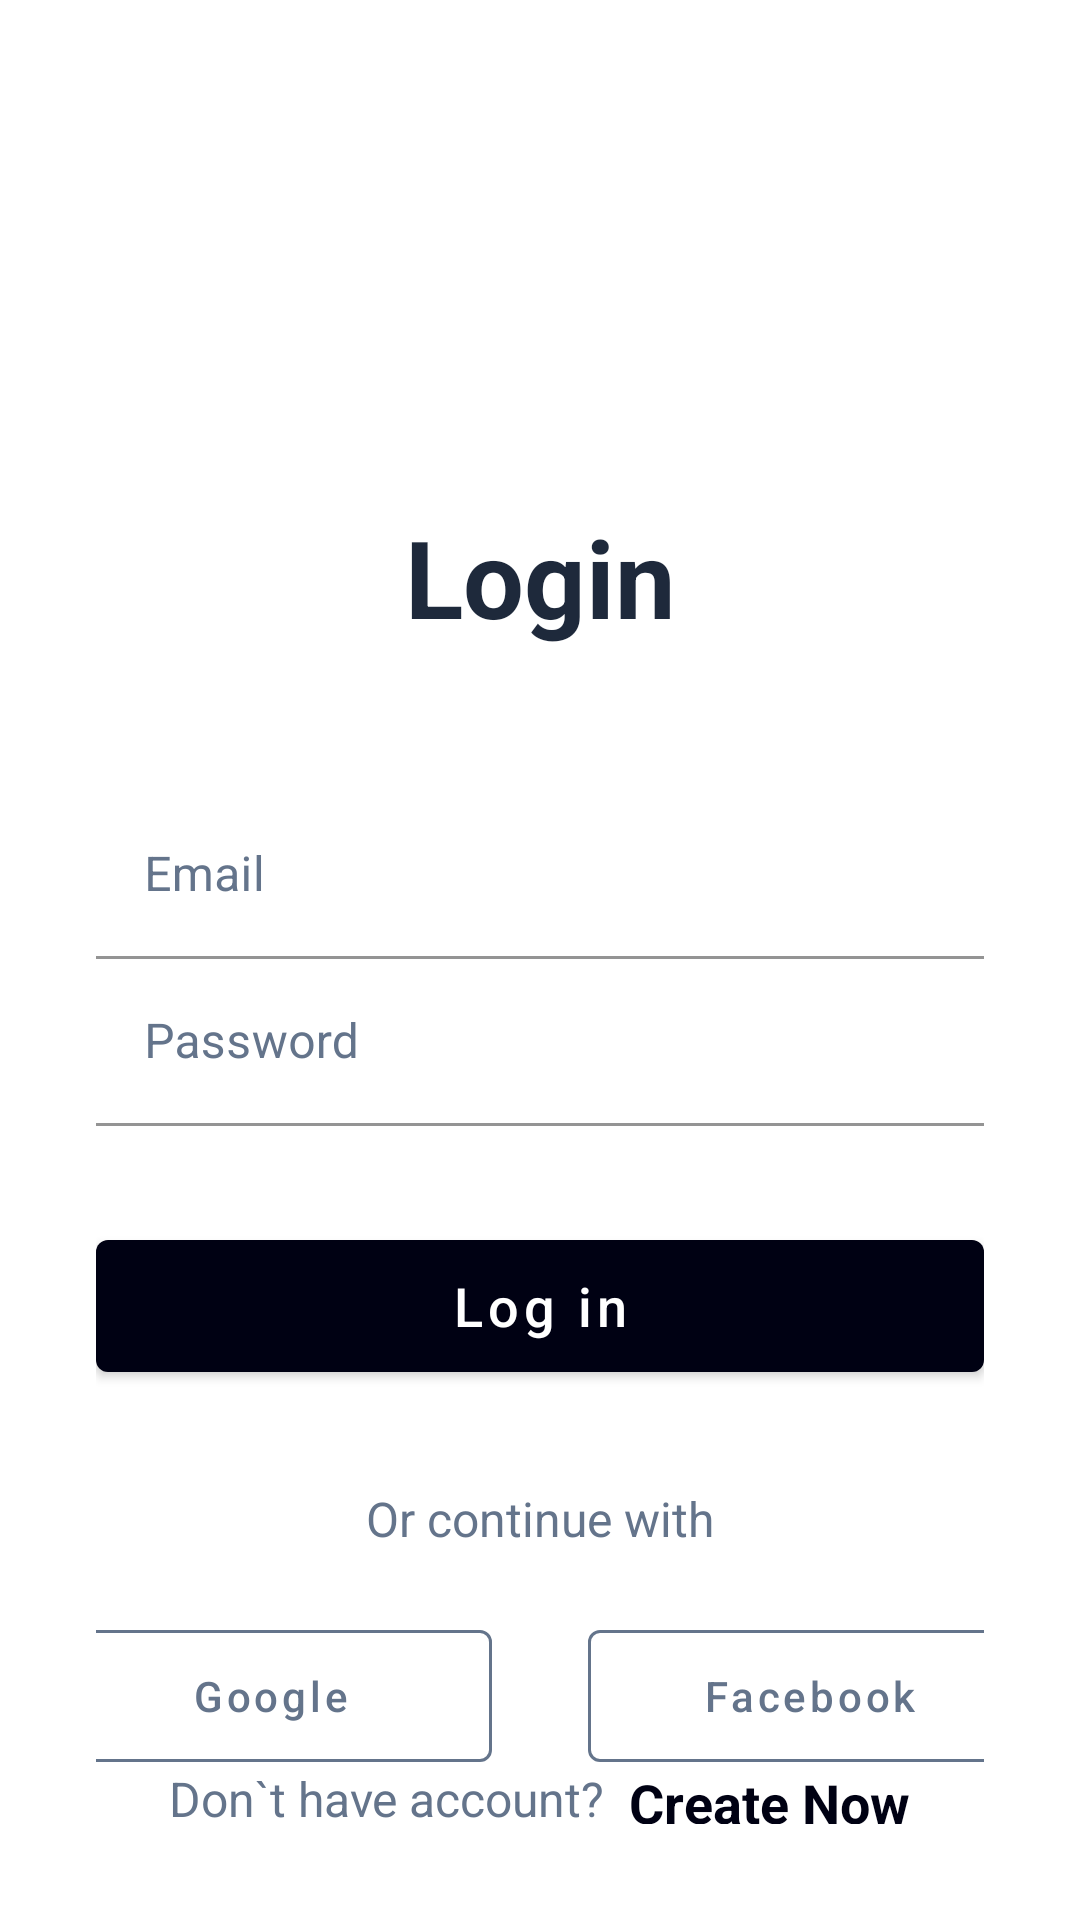

Layout XML and referenced resources for this Android screen:
<!-- AndroidManifest.xml: application theme Theme.TopacAdemy_android -->
<!-- res/layout/fragment_login.xml -->
<?xml version="1.0" encoding="utf-8"?>
<LinearLayout xmlns:android="http://schemas.android.com/apk/res/android"
    xmlns:app="http://schemas.android.com/apk/res-auto"
    android:orientation="vertical"
    android:gravity="center"
    android:layout_width="match_parent"
    android:layout_height="match_parent"
    android:background="?android:windowBackground"
    android:padding="@dimen/padding_32">

    <com.google.android.material.textview.MaterialTextView
        android:id="@+id/tvTitle"
        android:layout_width="match_parent"
        android:layout_height="@dimen/height_48"
        android:layout_marginTop="@dimen/margin_136"
        android:layout_marginBottom="@dimen/margin_48"
        android:text="@string/title"
        android:textAlignment="center"
        android:textStyle="bold"
        android:textSize="@dimen/text_size_36" />

    <com.google.android.material.textfield.TextInputLayout
        style="@style/Widget.TextInputLayout"
        android:layout_width="match_parent"
        android:layout_height="wrap_content"
        android:hint="@string/titleEmailEditView">

        <com.google.android.material.textfield.TextInputEditText
            style="@style/Widget.EditText"
            android:layout_width="match_parent"
            android:layout_height="wrap_content"
            android:inputType="textEmailAddress"/>
    </com.google.android.material.textfield.TextInputLayout>

    <com.google.android.material.textfield.TextInputLayout
        android:id="@+id/password"
        style="@style/Widget.TextInputLayout"
        android:layout_width="match_parent"
        android:layout_height="wrap_content"
        android:hint="@string/titlePasswordEditView">

        <com.google.android.material.textfield.TextInputEditText
            style="@style/Widget.EditText"
            android:layout_width="match_parent"
            android:layout_height="wrap_content"
            android:inputType="textPassword"/>
    </com.google.android.material.textfield.TextInputLayout>

    <com.google.android.material.button.MaterialButton
        android:id="@+id/btnLogin"
        android:layout_width="match_parent"
        android:layout_height="@dimen/height_56"
        android:layout_marginTop="@dimen/margin_32"
        android:text="@string/titleLoginButton"
        android:textSize="@dimen/text_size_18"
        android:textAllCaps="false"/>

    <com.google.android.material.textview.MaterialTextView
        android:id="@+id/link"
        android:layout_width="match_parent"
        android:layout_height="@dimen/height_18"
        android:layout_marginTop="@dimen/margin_32"
        android:layout_marginBottom="@dimen/margin_24"
        android:text="@string/titleMoreLoginOptions"
        android:textAlignment="center"
        android:textColor="@color/textLink"
        android:textSize="@dimen/text_size_16" />

    <LinearLayout
        android:layout_width="match_parent"
        android:layout_height="wrap_content"
        android:gravity="center"
        android:orientation="horizontal">

        <com.google.android.material.button.MaterialButton
            style="@style/Widget.ButtonLink"
            android:id="@+id/btnLinkGoogle"
            android:layout_width="@dimen/width_148"
            android:layout_height="@dimen/height_56"
            android:layout_marginEnd="@dimen/margin_16"
            android:text="@string/titleGoogleButton"
            android:textAllCaps="false"
            app:icon="@drawable/google_logo"
            app:iconGravity="textStart"
            app:iconPadding="@dimen/padding_8"
            app:iconSize="@dimen/image_size_24"
            app:iconTintMode="screen"
            app:iconTint="@android:color/transparent"
            />

        <com.google.android.material.button.MaterialButton
            style="@style/Widget.ButtonLink"
            android:id="@+id/btnLinkFacebook"
            android:layout_width="@dimen/width_148"
            android:layout_height="@dimen/height_56"
            android:layout_marginStart="@dimen/margin_16"
            android:text="@string/titleFacebookButton"
            android:textAllCaps="false"
            app:icon="@drawable/facebook_logo"
            app:iconGravity="textStart"
            app:iconPadding="@dimen/padding_8"
            app:iconSize="@dimen/image_size_24"
            app:iconTintMode="screen"
            app:iconTint="@android:color/transparent"/>

    </LinearLayout>

    <LinearLayout
        android:layout_width="match_parent"
        android:layout_height="wrap_content"
        android:gravity="center"
        android:orientation="horizontal">


        <com.google.android.material.textview.MaterialTextView
            android:layout_width="wrap_content"
            android:layout_height="@dimen/width_24"
            android:layout_marginTop="@dimen/margin_32"
            android:layout_marginBottom="@dimen/margin_32"
            android:text="@string/titleRegisterLink"
            android:textColor="@color/textLink"
            android:textSize="@dimen/text_size_16" />

        <com.google.android.material.textview.MaterialTextView
            android:id="@+id/goToRegister"
            android:layout_width="wrap_content"
            android:layout_height="@dimen/height_24"
            android:layout_marginTop="@dimen/margin_32"
            android:layout_marginBottom="@dimen/margin_32"
            android:layout_marginStart="@dimen/margin_8"
            android:text="@string/titleRegisterButton"

            android:textColor="@color/onBackground"
            android:textStyle="bold"
            android:textSize="@dimen/text_size_18" />
    </LinearLayout>
</LinearLayout>
<!-- resources referenced by this layout -->
<resources>
  <color name="onBackground">#000113</color>
  <color name="textLink">#64748B</color>
  <dimen name="height_18">18dp</dimen>
  <dimen name="height_24">24dp</dimen>
  <dimen name="height_48">48dp</dimen>
  <dimen name="height_56">56dp</dimen>
  <dimen name="image_size_24">24dp</dimen>
  <dimen name="margin_136">136dp</dimen>
  <dimen name="margin_16">16dp</dimen>
  <dimen name="margin_24">24dp</dimen>
  <dimen name="margin_32">32dp</dimen>
  <dimen name="margin_48">48dp</dimen>
  <dimen name="margin_8">8dp</dimen>
  <dimen name="padding_32">32dp</dimen>
  <dimen name="padding_8">8dp</dimen>
  <dimen name="text_size_16">16sp</dimen>
  <dimen name="text_size_18">18sp</dimen>
  <dimen name="text_size_36">36sp</dimen>
  <dimen name="width_148">148dp</dimen>
  <dimen name="width_24">24dp</dimen>
  <string name="title">Login</string>
  <string name="titleEmailEditView">Email</string>
  <string name="titleFacebookButton">Facebook</string>
  <string name="titleGoogleButton">Google</string>
  <string name="titleLoginButton">Log in</string>
  <string name="titleMoreLoginOptions">Or continue with</string>
  <string name="titlePasswordEditView">Password</string>
  <string name="titleRegisterButton">Create Now</string>
  <string name="titleRegisterLink">Don`t have account?</string>
  <style name="Widget.ButtonLink" parent="Widget.MaterialComponents.Button">
          <item name="cornerRadius">4dp</item>
          <item name="strokeColor">@color/textLink</item>
          <item name="strokeWidth">1dp</item>
          <item name="android:elevation">0dp</item>
          <item name="android:stateListAnimator">@null</item>
  
          <item name="backgroundTint">@android:color/transparent</item>
          <item name="android:textColor">@color/textLink</item>
      </style>
  <style name="Widget.EditText" parent="Widget.MaterialComponents.TextInputEditText.FilledBox">
          <item name="android:textColor">@color/onBackground</item>
          <item name="android:textSize">16sp</item>
      </style>
  <style name="Theme.TopacAdemy_android" parent="Base.Theme.TopacAdemy_android" />
  <color name="background">#FFFFFF</color>
  <style name="Base.Theme.TopacAdemy_android" parent="Theme.MaterialComponents.DayNight.NoActionBar">
          <item name="colorPrimary">@color/primary</item>
          <item name="colorPrimaryVariant">@color/primaryVariant</item>
          <item name="colorOnPrimary">@color/onPrimary</item>
          <item name="android:windowBackground">@color/background</item>
          <item name="android:textColor">@color/onBackground</item>
  
          <item name="materialButtonStyle">@style/Widget.Button</item>
          <item name="android:textViewStyle">@style/Widget.TextView</item>
          <item name="textInputStyle">@style/Widget.TextInputLayout</item>
      </style>
  <color name="primary">#6200EE</color>
  <color name="primaryVariant">#3700B3</color>
  <color name="onPrimary">#FFFFFF</color>
  <style name="Widget.Button" parent="Widget.MaterialComponents.Button">
          <item name="cornerRadius">4dp</item>
          <item name="android:textColor">@color/onPrimary</item>
          <item name="backgroundTint">@color/btnBg</item>
      </style>
  <style name="Widget.TextView" parent="Widget.MaterialComponents.TextView">
          <item name="android:textColor">@color/textFg</item>
      </style>
  <color name="btnBg">#000113</color>
  <color name="textFg">#1E293B</color>
</resources>
